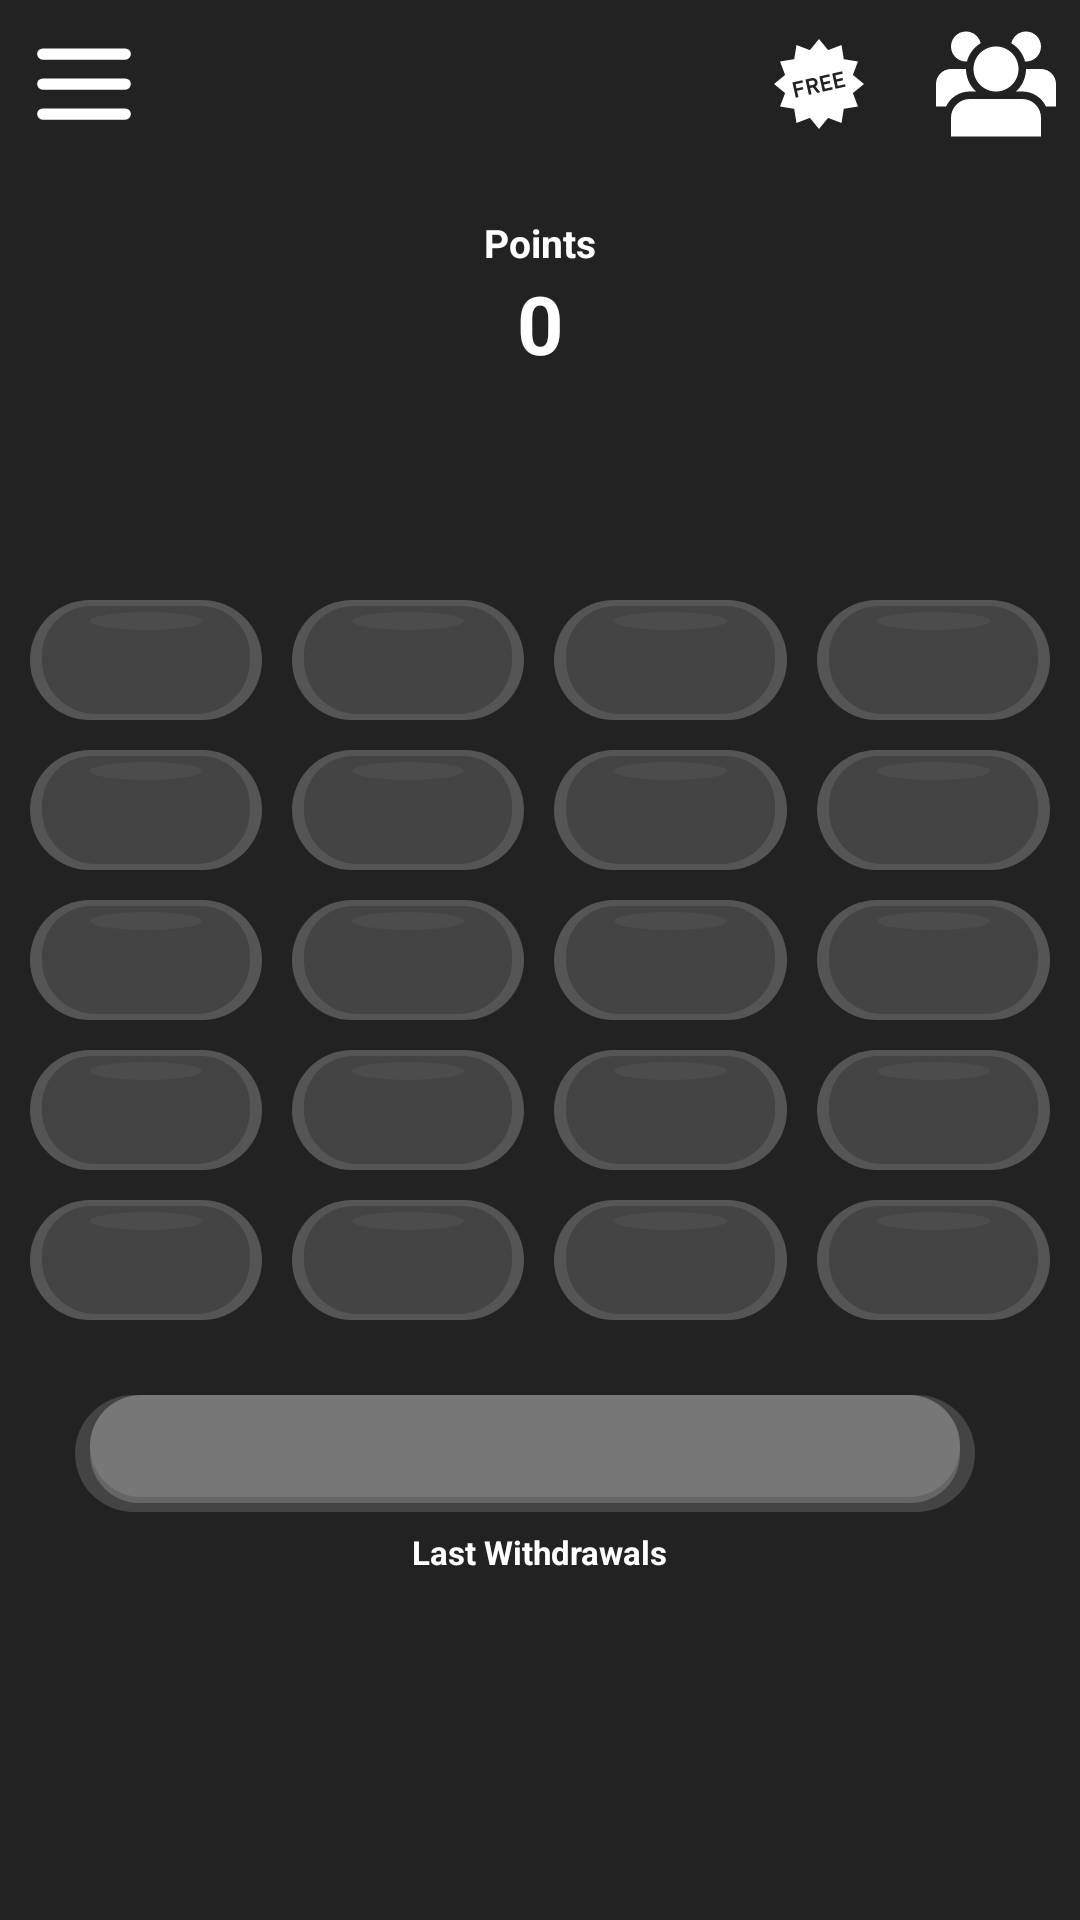

Produce the Android XML layout that renders to this screen, including the resource entries it uses.
<!-- AndroidManifest.xml: application theme Theme.Tap2WinBTC -->
<!-- res/layout/activity_tap_tap.xml -->
<androidx.constraintlayout.widget.ConstraintLayout xmlns:android="http://schemas.android.com/apk/res/android"
    xmlns:app="http://schemas.android.com/apk/res-auto"
    xmlns:tools="http://schemas.android.com/tools"
    android:layout_width="match_parent"
    android:layout_height="match_parent"
    android:gravity="center"
    android:background="@color/Primary">
    <ImageView
        android:id="@+id/imageView"
        android:layout_width="wrap_content"
        android:layout_height="wrap_content"
        android:layout_marginTop="8dp"
        android:layout_marginEnd="8dp"
        android:src="@drawable/group"
        app:layout_constraintEnd_toEndOf="parent"
        app:layout_constraintTop_toTopOf="parent"
        android:importantForAccessibility="no" />
    <ImageView
        android:id="@+id/imageView2"
        android:layout_width="wrap_content"
        android:layout_height="wrap_content"
        android:layout_marginStart="8dp"
        android:layout_marginTop="8dp"
        android:src="@drawable/list"
        app:layout_constraintStart_toStartOf="parent"
        app:layout_constraintTop_toTopOf="parent"
        android:importantForAccessibility="no" />
    <ImageView
        android:id="@+id/promotional"
        android:layout_width="wrap_content"
        android:layout_height="wrap_content"
        android:layout_marginEnd="24dp"
        android:src="@drawable/free"
        app:layout_constraintBottom_toBottomOf="@+id/imageView"
        app:layout_constraintEnd_toStartOf="@+id/imageView"
        app:layout_constraintTop_toTopOf="@+id/imageView"
        android:importantForAccessibility="no" />
    <TextView
        android:id="@+id/points_head"
        android:layout_width="wrap_content"
        android:layout_height="wrap_content"
        android:layout_marginTop="24dp"
        android:text="@string/Points_text"
        android:textColor="@color/white"
        android:textSize="13sp"
        android:textStyle="bold"
        app:layout_constraintEnd_toEndOf="parent"
        app:layout_constraintStart_toStartOf="parent"
        app:layout_constraintTop_toBottomOf="@+id/imageView2" />
    <TextView
        android:id="@+id/points_tv"
        android:textSize="27sp"
        android:textColor="@color/white"
        android:textStyle="bold"
        android:text="@string/Points"
        android:layout_width="wrap_content"
        android:layout_height="wrap_content"
        app:layout_constraintEnd_toEndOf="parent"
        app:layout_constraintStart_toStartOf="parent"
        app:layout_constraintTop_toBottomOf="@+id/points_head" />


    <androidx.constraintlayout.widget.ConstraintLayout
        android:id="@+id/cons_lay"
        android:layout_width="match_parent"
        android:layout_height="wrap_content"
        app:layout_constraintBottom_toBottomOf="parent"
        app:layout_constraintTop_toTopOf="parent">
        <LinearLayout
            android:id="@+id/lin"
            android:layout_width="match_parent"
            android:layout_height="wrap_content"
            app:layout_constraintEnd_toEndOf="parent"
            app:layout_constraintStart_toStartOf="parent"
            app:layout_constraintTop_toTopOf="parent">
            <TextView
                android:id="@+id/Point1"
                style="@style/FirstPointButtonStyle"
                />
            <TextView
                android:id="@+id/Point2"
                style="@style/FirstPointButtonStyle"
                />
            <TextView
                android:id="@+id/Point3"
                style="@style/FirstPointButtonStyle"
                />
            <TextView
                android:id="@+id/Point4"
                style="@style/LastPointButtonStyle"
                />
        </LinearLayout>
        <LinearLayout
            android:id="@+id/lin2"
            android:layout_width="match_parent"
            android:layout_height="wrap_content"
            android:layout_marginTop="10dp"
            app:layout_constraintEnd_toEndOf="parent"
            app:layout_constraintStart_toStartOf="parent"
            app:layout_constraintTop_toBottomOf="@id/lin">
            <TextView
                android:id="@+id/Point5"
                style="@style/FirstPointButtonStyle"
                />
            <TextView
                android:id="@+id/Point6"
                style="@style/FirstPointButtonStyle"
                />
            <TextView
                android:id="@+id/Point7"
                style="@style/FirstPointButtonStyle"
                />
            <TextView
                android:id="@+id/Point8"
                style="@style/LastPointButtonStyle"
                />
        </LinearLayout>
        <LinearLayout
            android:id="@+id/lin3"
            android:layout_width="match_parent"
            android:layout_height="wrap_content"
            android:layout_marginTop="10dp"
            app:layout_constraintEnd_toEndOf="parent"
            app:layout_constraintStart_toStartOf="parent"
            app:layout_constraintTop_toBottomOf="@id/lin2">
            <TextView
                android:id="@+id/Point9"
                style="@style/FirstPointButtonStyle"
                />
            <TextView
                android:id="@+id/Point10"
                style="@style/FirstPointButtonStyle"
                />
            <TextView
                android:id="@+id/Point11"
                style="@style/FirstPointButtonStyle"
                />
            <TextView
                android:id="@+id/Point12"
                style="@style/LastPointButtonStyle"
                />
        </LinearLayout>
        <LinearLayout
            android:id="@+id/lin4"
            android:layout_width="match_parent"
            android:layout_height="wrap_content"
            android:layout_marginTop="10dp"
            app:layout_constraintEnd_toEndOf="parent"
            app:layout_constraintStart_toStartOf="parent"
            app:layout_constraintTop_toBottomOf="@id/lin3">
            <TextView
                android:id="@+id/Point13"
                style="@style/FirstPointButtonStyle"
                />
            <TextView
                android:id="@+id/Point14"
                style="@style/FirstPointButtonStyle"
                />
            <TextView
                android:id="@+id/Point15"
                style="@style/FirstPointButtonStyle"

                />
            <TextView
                android:id="@+id/Point16"
                style="@style/LastPointButtonStyle"
                />
        </LinearLayout>
        <LinearLayout
            android:id="@+id/lin5"
            android:layout_width="match_parent"
            android:layout_height="wrap_content"
            android:layout_marginTop="10dp"
            app:layout_constraintEnd_toEndOf="parent"
            app:layout_constraintStart_toStartOf="parent"
            app:layout_constraintTop_toBottomOf="@id/lin4">
            <TextView
                android:id="@+id/Point17"
                style="@style/FirstPointButtonStyle"
                />
            <TextView
                android:id="@+id/Point18"
                style="@style/FirstPointButtonStyle"
                />
            <TextView
                android:id="@+id/Point19"
                style="@style/FirstPointButtonStyle"
                />
            <TextView
                android:id="@+id/Point20"
                style="@style/LastPointButtonStyle"
                />
        </LinearLayout>
    </androidx.constraintlayout.widget.ConstraintLayout>
    <TextView
        android:id="@+id/go_button"
        style="@style/GoButtonStyle"
        app:layout_constraintEnd_toEndOf="parent"
        app:layout_constraintStart_toStartOf="parent"
        app:layout_constraintTop_toBottomOf="@+id/cons_lay" />
    <TextView
        android:id="@+id/last_withdraw_head"
        android:layout_width="wrap_content"
        android:layout_height="wrap_content"
        android:layout_marginTop="6dp"
        android:text="@string/Last_withdraw"
        android:textColor="@color/white"
        android:textSize="11sp"
        android:textStyle="bold"
        app:layout_constraintEnd_toEndOf="parent"
        app:layout_constraintStart_toStartOf="parent"
        app:layout_constraintTop_toBottomOf="@+id/go_button" />
    <TextView
        android:gravity="center"
        android:id="@+id/history_text"
        android:layout_width="match_parent"
        android:layout_height="wrap_content"
        android:layout_marginTop="2dp"
        android:textColor="@color/white"
        android:textSize="10sp"
        android:textStyle="bold"
        app:layout_constraintEnd_toEndOf="parent"
        app:layout_constraintStart_toStartOf="parent"
        app:layout_constraintTop_toBottomOf="@+id/last_withdraw_head" />
</androidx.constraintlayout.widget.ConstraintLayout>
<!-- resources referenced by this layout -->
<resources>
  <color name="Primary">#222222</color>
  <color name="white">#FFFFFFFF</color>
  <!-- drawable list (drawable) -->
  <vector xmlns:android="http://schemas.android.com/apk/res/android"
      android:width="40dp"
      android:height="40dp"
      android:viewportWidth="256"
      android:viewportHeight="256">
    <path
        android:pathData="M228,128a12,12 0,0 1,-12 12L40,140a12,12 0,0 1,0 -24L216,116A12,12 0,0 1,228 128ZM40,76L216,76a12,12 0,0 0,0 -24L40,52a12,12 0,1 0,0 24ZM216,180L40,180a12,12 0,0 0,0 24L216,204a12,12 0,0 0,0 -24Z"
        android:fillColor="#FFFFFF"/>
  </vector>
  <string name="Last_withdraw">Last Withdrawals</string>
  <string name="Points">0</string>
  <string name="Points_text">Points</string>
  <style name="FirstPointButtonStyle">
          <item name="android:layout_width">0dp</item>
          <item name="android:layout_height">40dp</item>
          <item name="android:layout_marginStart">10dp</item>
          <item name="android:layout_weight">1</item>
          <item name="android:textColor">#FFFFFF</item>
          <item name="android:background">@drawable/point_button</item>
          <item name="android:textStyle">bold</item>
          <item name="android:textSize">16sp</item>
          <item name="android:gravity">center</item>
      </style>
  <style name="GoButtonStyle">
          <item name="android:layout_width">300dp</item>
          <item name="android:paddingBottom">5dp</item>
          <item name="android:layout_height">39dp</item>
          <item name="android:layout_marginTop">25dp</item>
          <item name="android:layout_weight">1</item>
          <item name="android:textColor">#FFFFFF</item>
          <item name="android:background">@drawable/go_button</item>
          <item name="android:textStyle">bold</item>
          <item name="android:textSize">16sp</item>
          <item name="android:layout_marginEnd">10dp</item>
          <item name="android:gravity">center</item>
          <item name="android:layout_marginBottom">8dp</item>
      </style>
  <style name="LastPointButtonStyle">
          <item name="android:layout_width">0dp</item>
          <item name="android:layout_height">40dp</item>
          <item name="android:layout_marginStart">10dp</item>
          <item name="android:layout_weight">1</item>
          <item name="android:textColor">#FFFFFF</item>
          <item name="android:background">@drawable/point_button</item>
          <item name="android:textStyle">bold</item>
          <item name="android:textSize">16sp</item>
          <item name="android:layout_marginEnd">10dp</item>
          <item name="android:gravity">center</item>
      </style>
  <style name="Theme.Tap2WinBTC" parent="Theme.AppCompat.Light.NoActionBar">
          
          <item name="colorPrimary">@color/purple_500</item>
          <item name="colorPrimaryVariant">@color/purple_700</item>
          <item name="colorOnPrimary">@color/white</item>
          
          <item name="colorSecondary">@color/teal_200</item>
          <item name="colorSecondaryVariant">@color/teal_700</item>
          <item name="colorOnSecondary">@color/black</item>
          
          <item name="android:statusBarColor">@color/Primary</item>
  
  
          <item name="android:windowLightStatusBar">false</item>
  
          
      </style>
  <color name="purple_500">#FF6200EE</color>
  <color name="purple_700">#FF3700B3</color>
  <color name="teal_200">#FF03DAC5</color>
  <color name="teal_700">#FF018786</color>
  <color name="black">#FF000000</color>
  <color name="point_button_layer1">#555555</color>--&gt;
  <color name="point_button_layer2">#444444</color>
  <color name="point_button_layer3">#444444</color>
  <color name="point_button_layer4">#28777777</color>
  <color name="go_button_layer1">#444444</color>
  <color name="go_button_layer2">#666666</color>
  <color name="go_button_layer3">#777777</color>
</resources>
